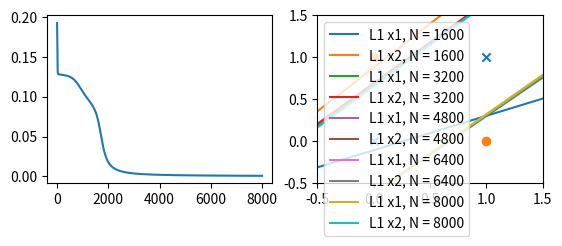

Here is the Python script that generated this plot:
from numpy import array, dot, random
import numpy as np
import matplotlib.pyplot as plt
import math as mt

sig = lambda x : 1.0/(1.0+mt.exp(-x*1.0))
def relu(x):
    if x > 0.0:
        return x
    elif x == 0.0:
        return 0.5*x
    else:
        return 0.0
        #return 0.1*x # Leaky ReLU
dif_sig = lambda x : sig(x)*(1.0-sig(x))
def dif_relu(x):
    if x > 0.0:
        return 1.0
    elif x == 0.0:
        return 0.5
    else:
        return 0.0
        #return 0.1 # Leaky ReLU
func = sig
dif_func = dif_sig

random.seed(seed=20181114)

# OR
'''data = [
    (array([1,0,0]),0),
    (array([1,0,1]),1),
    (array([1,1,0]),1),
    (array([1,1,1]),1)
]'''

# AND
'''data = [
    (array([1,0,0]),0),
    (array([1,0,1]),0),
    (array([1,1,0]),0),
    (array([1,1,1]),1)
]'''

# XOR
data = [
    (array([1,0,0]),0),
    (array([1,0,1]),1),
    (array([1,1,0]),1),
    (array([1,1,1]),0)
]

# 도넛모양
'''data = [
    (array([1,0,0]),0),
    (array([1,0,0.5]),0),
    (array([1,0,1]),0),
    (array([1,0.5,0]),0),
    (array([1,0.5,0.5]),1),
    (array([1,0.5,1]),0),
    (array([1,1,0]),0),
    (array([1,1,0.5]),0),
    (array([1,1,1]),0)
]'''

train_set0_x1=[]
train_set0_x2=[]
train_set1_x1=[]
train_set1_x2=[]

for a,b in data:
    if b==0:
        train_set0_x1.append(a[1:][0])
        train_set0_x2.append(a[1:][1])
    else:
        train_set1_x1.append(a[1:][0])
        train_set1_x2.append(a[1:][1])

fig = plt.figure()
################### AND, OR, XOR Gate 분석용 코드 ##############################
subplot = fig.add_subplot(2,2,2)

subplot.set_xlim(-0.5,1.5)
subplot.set_ylim(-0.5,1.5)

subplot.scatter(train_set0_x1, train_set0_x2, marker = 'x')
subplot.scatter(train_set1_x1, train_set1_x2, marker = 'o')

linex = np.linspace(-1,30,3)
###############################################################################

input_node = [2]    # Input Lyaer의 노드 수
hidden_node = [2]   # Hidden Layer의 노드 수 배열([2,3,5,4,2]와 같이 가능)
output_node = [1]   # Output Layer의 노드 수
layer = input_node + hidden_node + output_node  # 전체 Layer의 노드 수 배열
delta = []          # delta 값들을 저장할 배열
net = []            # net 값들을 저장할 배열
w=[]                # weight 값들을 저장할 배열
c = 0.2           # Learning Rate
n = 8000         # Training Iteration 횟수

# Initialize
for i in range(1,len(layer)):
    temp = []       # weight 배열을 위한 temp
    temp_delta = [] # delta 배열을 위한 temp
    temp_net = []   # net 배열을 위한 temp
    for j in range(layer[i]):
        #temp.append(random.uniform(0.0,1.0, layer[i-1]+1))  
        temp.append(random.normal(0.0,1.0,size=layer[i-1]+1)) # 각 Layer의 노드 수 만큼 weight 생성
        temp_delta.append(0)                    # 각 Layer의 노드 수 만큼 delta 생성
        temp_net.append(0)                      # 각 Layer의 노드 수 만큼 net 생성
    w.append(temp)
    delta.append(temp_delta)
    net.append(temp_net)

# Training
error = []
for N in range(1,n+1):
    if N % (n/5) == 0:
        print('\nn=%d' % N)
        ################### Layer 1 Node 들의 직선 그래프 코드 #########################
        for i in range(len(w[0])):
            liney = -(w[0][i][1]*linex+w[0][i][0]-0.5)/(w[0][i][2]+0.00000000001)
            subplot.plot(linex,liney, label = 'L1 x%d, N = %d' % (i+1,N))
        plt.legend(loc=2)
        ###############################################################################
    temp_error = 0
    # data에서 x,y를 가져옴
    for x,y in data: 
        x = [x]
        y = np.array([y])

        # 각 노드마다 f(net)의 값을 x에 저장
        for i in range(0,len(layer)-1):
            temp = np.array(1.0)
            for j in range(0,layer[i+1]):
                net[i][j] = dot(x[i],w[i][j])
                fx = func(net[i][j]) # f(x)
                temp = np.append(temp,fx)
            x.append(temp)
        
        # Output Layer의 Node들의 delta값들을 구함
        for i in range(layer[-1]):
            delta[-1][i] = -(y[i]-x[-1][i+1])*dif_func(net[-1][i])

        # Output Layer 이전 Layer부터 Layer1까지의 delta값들을 구함
        for i in range(len(layer)-2,0,-1):
            for j in range(layer[i]):
                _sum = 0
                for k in range(layer[i+1]):
                    _sum = _sum + delta[i][k]*w[i][k][j+1]
                delta[i-1][j] = dif_func(net[i-1][j])*_sum
        
        # Output Layer부터 Layer1까지의 Weight들을 갱신함
        for i in range(len(w)-1,-1,-1):
            for j in range(len(w[i])):
                for k in range(len(w[i][j])):
                    dw = -c*delta[i][j]*x[i][k]
                    w[i][j][k] += dw

        if N % (n/5) == 0:
            print('x1=%f, x2=%f, y=%f, fx=%f, Error=%f' % (x[0][1],x[0][2],y[0],x[len(x)-1][1],(1/2)*((y[0]-x[len(x)-1][1])**2)))
            #print('x1=%f, x2=%f, Error=%f' % (x[0][1],x[0][2],(1/2)*((y[0]-x[len(x)-1][1])**2)))
        temp_error+=(1/2)*((y[0]-x[len(x)-1][1])**2)
    error.append(temp_error/len(data))

#################### Error 그래프 코드 ########################################################
subplot_error = fig.add_subplot(2,2,1)
line_x = np.linspace(0,n,10000)
subplot_error.plot(error)
##############################################################################################

#################### 도넛 모양 분석용 그래프 코드 ##############################################
'''def calc(x):
    x = [x]
    # 각 노드마다 f(net)의 값을 x에 저장
    for i in range(0,len(layer)-1):
        temp = np.array(1.0)
        for j in range(0,layer[i+1]):
            net[i][j] = dot(x[i],w[i][j])
            fx = func(net[i][j]) # f(x)
            temp = np.append(temp,fx)
        x.append(temp)
    return x[-1][1]
subplot1 = fig.add_subplot(2,2,3)
subplot1.set_xlim(-0.5,1.5)
subplot1.set_ylim(-0.5,1.5)
subplot1.scatter(train_set0_x1, train_set0_x2, marker = 'x')
subplot1.scatter(train_set1_x1, train_set1_x2, marker = 'o')
locations = []
for x2 in np.linspace(-0.5, 1.5, 100):
    for x1 in np.linspace(-0.5, 1.5, 100):
        locations.append(np.array([1,x1,x2]))
p_vals = []
for x in locations:
    p_vals.append(calc(x))
p_vals = np.array(p_vals)
p_vals = p_vals.reshape((100,100))
subplot1.imshow(p_vals, origin = 'lower', extent = (-0.5,1.5,-0.5,1.5),cmap=plt.cm.gray_r, alpha=0.5)
'''
###############################################################################################

#################### 파일 출력 코드 ############################################################
def filewrite(weight):
    f = open('weights.txt','w')
    f.write('[')
    for i in range(len(w)):
        f.write('[')
        for j in range(len(w[i])):
            f.write('[\n')
            for k in range(len(w[i][j])):
                f.write('%10f\n' % w[i][j][k])
            f.write(']\n')
        f.write(']')
    f.write(']')
    f.close()

filewrite(w)
###############################################################################################

plt.show()
